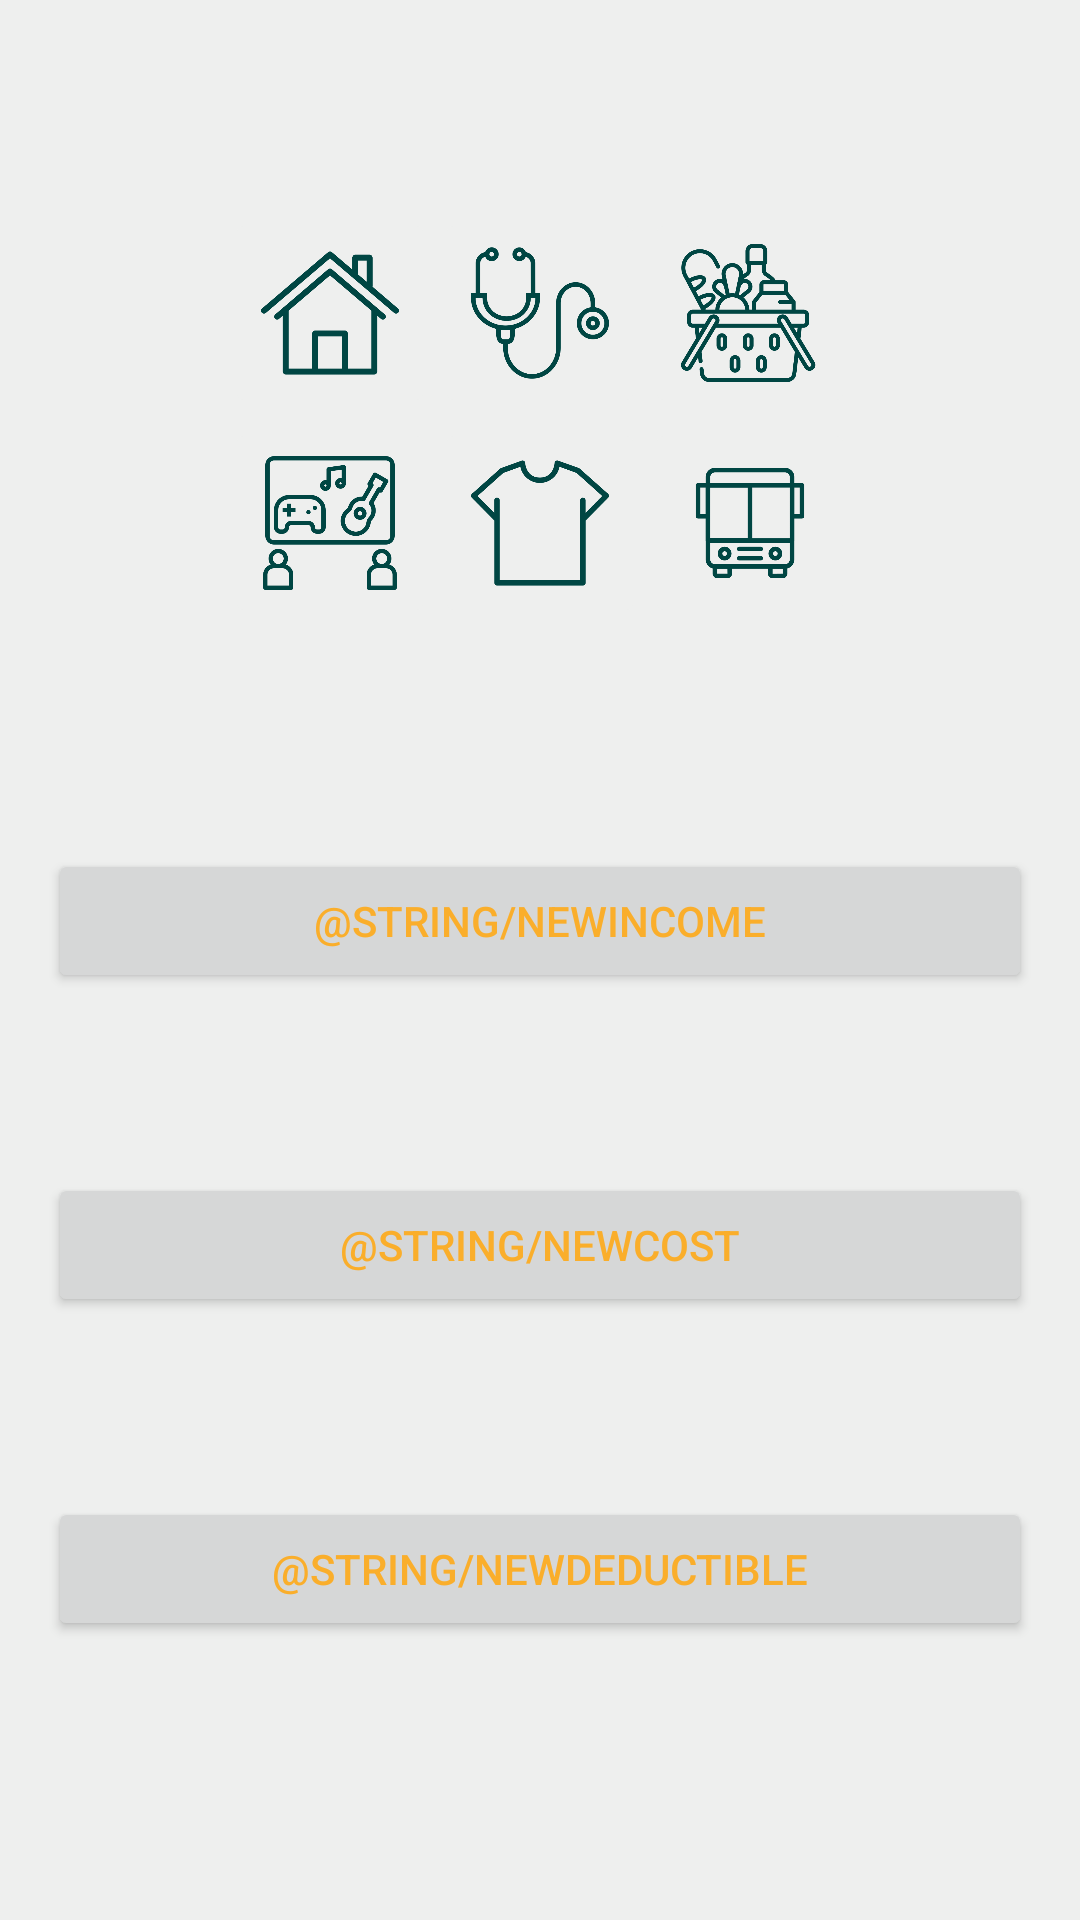

The Android layout XML behind this screen, and the referenced resources:
<!-- AndroidManifest.xml: application theme Theme.SafeCash -->
<!-- res/layout/fragment_main.xml -->
<?xml version="1.0" encoding="utf-8"?>
<androidx.constraintlayout.widget.ConstraintLayout xmlns:android="http://schemas.android.com/apk/res/android"
    xmlns:app="http://schemas.android.com/apk/res-auto"
    xmlns:tools="http://schemas.android.com/tools"
    android:layout_width="match_parent"
    android:layout_height="match_parent"
    android:background="#EEEFEE"
    tools:context=".ui.main.MainFragment">


    <TableLayout
        android:id="@+id/tableLayout"
        android:layout_width="wrap_content"
        android:layout_height="167dp"
        android:layout_marginStart="1dp"
        android:layout_marginTop="56dp"
        android:layout_marginEnd="1dp"
        android:background="#EEEFEE"
        android:backgroundTint="#EEEFEE"
        android:gravity="center"
        app:layout_constraintEnd_toEndOf="parent"
        app:layout_constraintStart_toStartOf="parent"
        app:layout_constraintTop_toTopOf="parent">

        <TableRow
            android:layout_width="213dp"
            android:layout_height="wrap_content">

            <ImageButton
                android:id="@+id/home_button"
                android:layout_width="70dp"
                android:layout_height="70dp"
                android:adjustViewBounds="false"
                android:backgroundTint="@color/background"
                android:contentDescription="@string/buttonhome"
                android:scaleType="fitCenter"
                android:src="@drawable/casa" />

            <ImageButton
                android:id="@+id/health_button"
                android:layout_width="70dp"
                android:layout_height="70dp"
                android:backgroundTint="@color/background"
                android:contentDescription="@string/buttonhealth"
                android:scaleType="fitCenter"
                android:src="@drawable/estetoscopio" />

            <ImageButton
                android:id="@+id/market_button"
                android:layout_width="70dp"
                android:layout_height="70dp"
                android:backgroundTint="@color/background"
                android:contentDescription="@string/buttonmarket"
                android:scaleType="fitCenter"
                android:src="@drawable/comestibles" />

        </TableRow>

        <TableRow
            android:layout_width="210dp"
            android:layout_height="match_parent">

            <ImageButton
                android:id="@+id/entertainment_button"
                android:layout_width="70dp"
                android:layout_height="70dp"
                android:backgroundTint="@color/background"
                android:contentDescription="@string/buttonentertainment"
                android:scaleType="fitCenter"
                android:src="@drawable/entretenimiento" />

            <ImageButton
                android:id="@+id/cloth_button"
                android:layout_width="70dp"
                android:layout_height="70dp"
                android:backgroundTint="@color/background"
                android:contentDescription="@string/buttoncloth"
                android:scaleType="fitCenter"
                android:src="@drawable/camiseta" />

            <ImageButton
                android:id="@+id/transport_button"
                android:layout_width="70dp"
                android:layout_height="70dp"
                android:backgroundTint="@color/background"
                android:contentDescription="@string/buttontransport"
                android:scaleType="fitCenter"
                android:src="@drawable/transporte" />

        </TableRow>


    </TableLayout>

    <Button
        android:id="@+id/new_income_button"
        android:layout_width="0dp"
        android:layout_height="wrap_content"
        android:layout_marginStart="16dp"
        android:layout_marginTop="60dp"
        android:layout_marginEnd="16dp"
        android:text="@string/newincome"
        android:textColor="@color/textcolor"
        app:layout_constraintEnd_toEndOf="parent"
        app:layout_constraintStart_toStartOf="parent"
        app:layout_constraintTop_toBottomOf="@+id/tableLayout" />

    <Button
        android:id="@+id/new_cost_button"
        android:layout_width="0dp"
        android:layout_height="wrap_content"
        android:layout_marginStart="16dp"
        android:layout_marginTop="60dp"
        android:layout_marginEnd="16dp"
        android:text="@string/newcost"
        android:textColor="@color/textcolor"
        app:layout_constraintEnd_toEndOf="parent"
        app:layout_constraintStart_toStartOf="parent"
        app:layout_constraintTop_toBottomOf="@+id/new_income_button" />

    <Button
        android:id="@+id/new_deductible_button"
        android:layout_width="0dp"
        android:layout_height="wrap_content"
        android:layout_marginStart="16dp"
        android:layout_marginTop="60dp"
        android:layout_marginEnd="16dp"
        android:text="@string/newdeductible"
        android:textColor="@color/textcolor"
        app:layout_constraintEnd_toEndOf="parent"
        app:layout_constraintStart_toStartOf="parent"
        app:layout_constraintTop_toBottomOf="@+id/new_cost_button" />


</androidx.constraintlayout.widget.ConstraintLayout>
<!-- resources referenced by this layout -->
<resources>
  <color name="background">#EEEFEE</color>
  <color name="textcolor">#faae2b</color>
  <!-- drawable camiseta: png bitmap (drawable, 27045 bytes) -->
  <!-- drawable casa: png bitmap (drawable, 35037 bytes) -->
  <!-- drawable comestibles: png bitmap (drawable, 67020 bytes) -->
  <!-- drawable entretenimiento: png bitmap (drawable, 42467 bytes) -->
  <!-- drawable estetoscopio: png bitmap (drawable, 50679 bytes) -->
  <!-- drawable transporte: png bitmap (drawable, 17966 bytes) -->
  <string name="buttoncloth">Ropa</string>
  <string name="buttonentertainment">Entretenimiento</string>
  <string name="buttonhealth">Health</string>
  <string name="buttonhome">Hogar</string>
  <string name="buttonmarket">Mercado</string>
  <string name="buttontransport">Transporte</string>
  <style name="Theme.SafeCash" parent="Base.Theme.SafeCash">
          <item name="colorPrimary">@color/maincolor</item>
      </style>
  <style name="Base.Theme.SafeCash" parent="Theme.Material3.DayNight.NoActionBar">
          
           <item name="colorPrimary">@color/maincolor</item>
      </style>
  <color name="maincolor">#00473e</color>
</resources>
